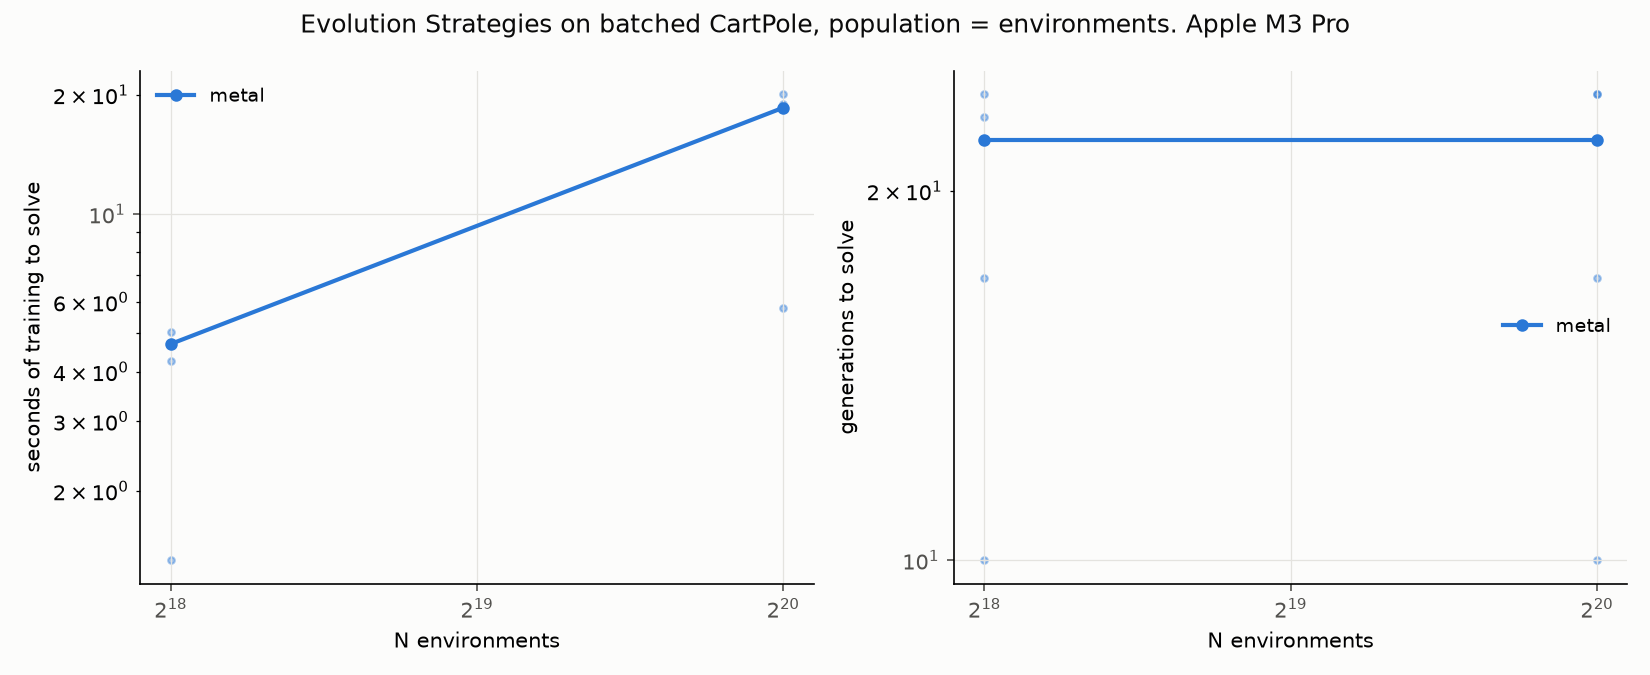

The data file committed next to this chart (first rows):
backend, lr, series, n, seed, solved, generations, env_steps, train_seconds, score, steps_per_sec
metal, 0.1, metal, 262144, 0, True, 23, 467438400, 5.051, 483.3, 92551321
metal, 0.1, metal, 262144, 1, True, 24, 530546101, 4.707, 499.7, 112712184
metal, 0.1, metal, 262144, 2, True, 10, 178155311, 1.336, 489.5, 133386013
metal, 0.1, metal, 262144, 3, True, 17, 522278443, 4.264, 500.0, 122478161
metal, 0.1, metal, 262144, 4, True, 22, 450885248, 4.697, 499.4, 95989222
metal, 0.1, metal, 1048576, 0, True, 24, 2149715177, 18.98, 500.0, 113277561
metal, 0.1, metal, 1048576, 1, True, 24, 2115443540, 20.12, 498.2, 105135847
metal, 0.1, metal, 1048576, 2, True, 10, 719818096, 5.785, 499.7, 124422088
metal, 0.1, metal, 1048576, 3, True, 17, 2088402438, 18.56, 500.0, 112547791
metal, 0.1, metal, 1048576, 4, True, 22, 1854270925, 18.5, 499.9, 100234792
